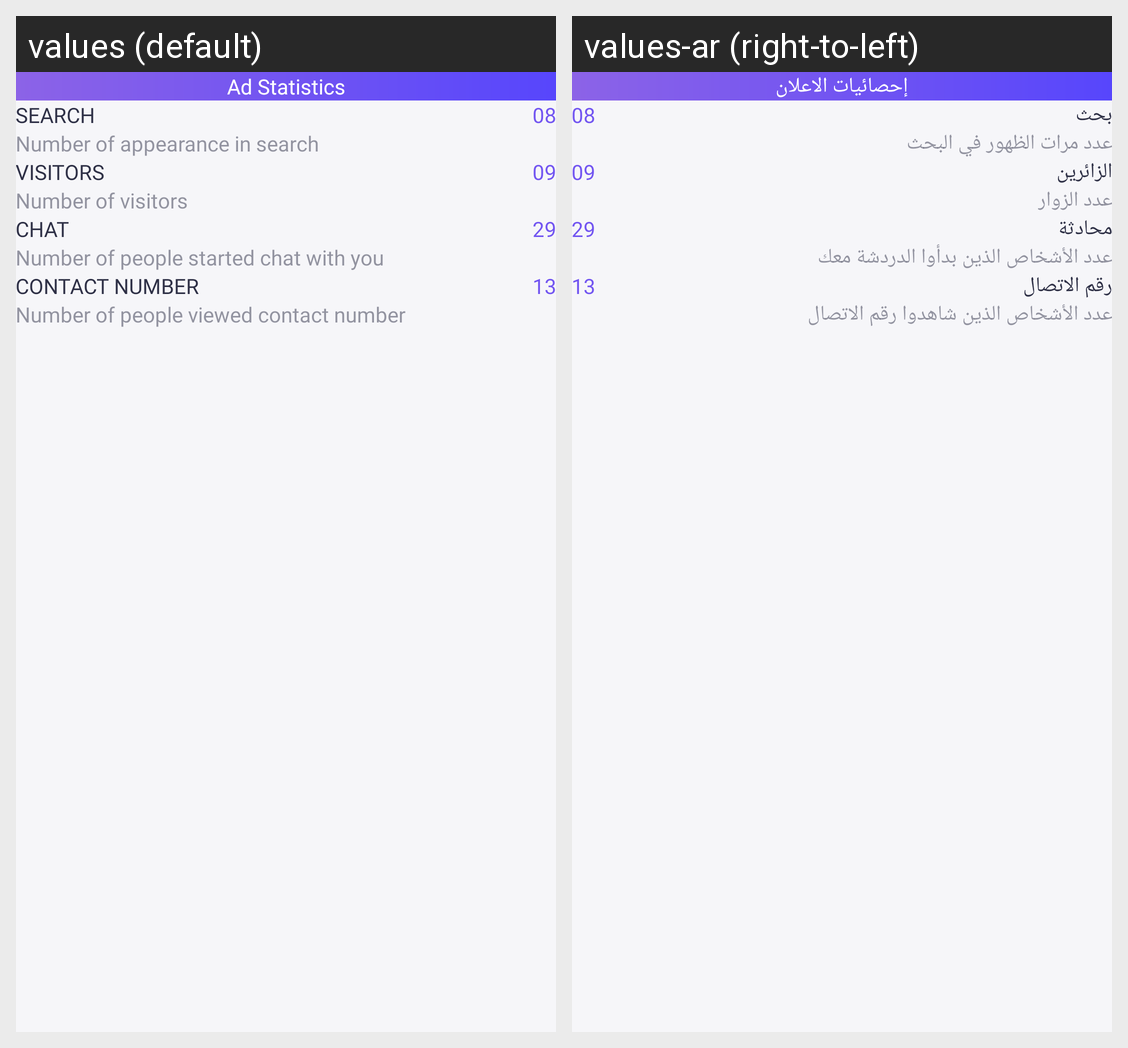

Translations of the strings shown on this Android screen, per locale in the grid:
Android screen res/layout/fragment_ad_statistics.xml rendered under 2 locales, left to right: values (default), values-ar (right-to-left). Device: Nexus 5 (rendered at 1080×1920; each locale shown at half size, 540×960, under a caption strip naming it); theme Theme.InsouqApplication.
Strings drawn on this screen, with the default value and each locale's value (text and hints the layout hard-codes, and strings that could not be matched under every locale, appear in the picture but are not listed):

ad_statistics
  values: Ad Statistics
  values-ar: إحصائيات الاعلان

search
  values: SEARCH
  values-ar: بحث

number_of_appearance_in_search
  values: Number of appearance in search
  values-ar: عدد مرات الظهور في البحث

visitors
  values: VISITORS
  values-ar: الزائرين

number_of_visitors
  values: Number of visitors
  values-ar: عدد الزوار

chat_
  values: CHAT
  values-ar: محادثة

number_of_people_started_chat_with_you
  values: Number of people started chat with you
  values-ar: عدد الأشخاص الذين بدأوا الدردشة معك

contact_number_
  values: CONTACT NUMBER
  values-ar: رقم الاتصال

number_of_people_viewed_contact_number
  values: Number of people viewed contact number
  values-ar: عدد الأشخاص الذين شاهدوا رقم الاتصال
